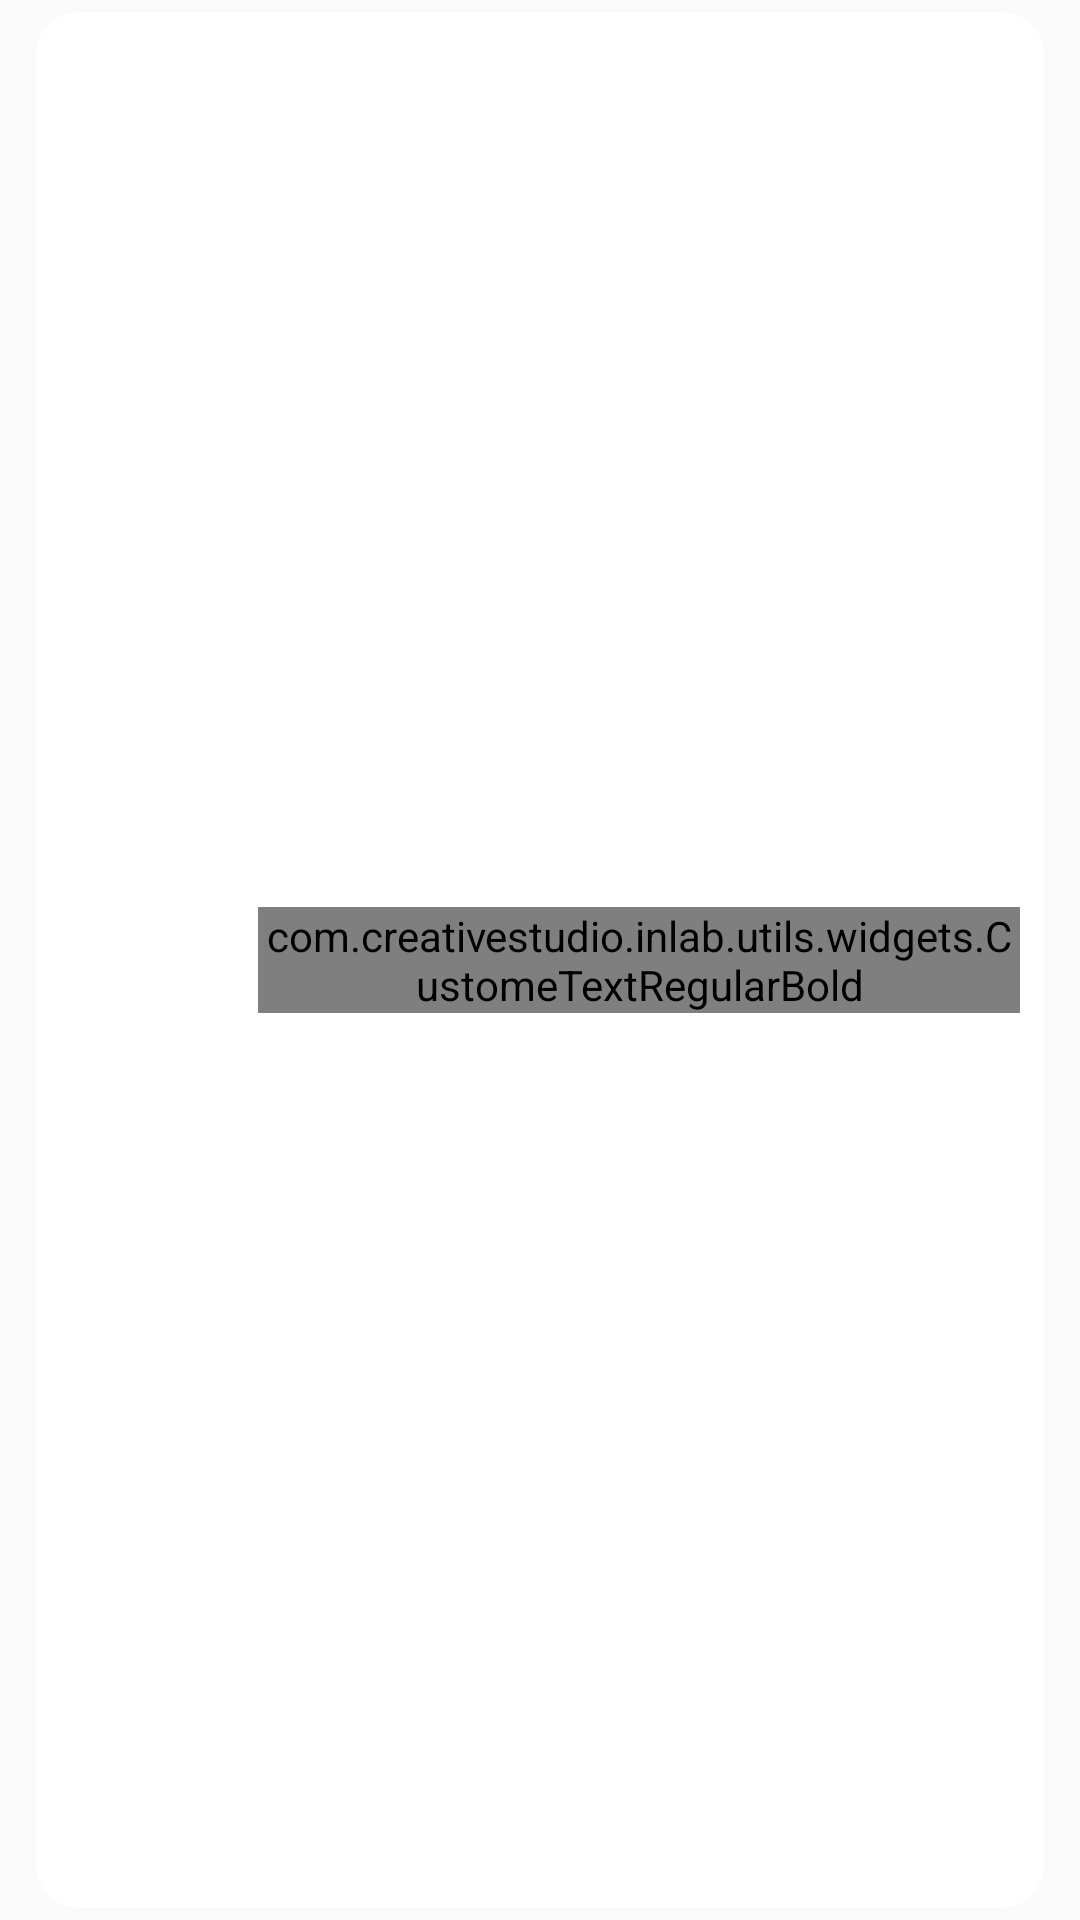

Write the Android layout XML for this screen, with the resource values it uses.
<!-- AndroidManifest.xml: application theme AppTheme -->
<!-- res/layout/adapter_mcq.xml -->
<?xml version="1.0" encoding="utf-8"?>
<LinearLayout xmlns:android="http://schemas.android.com/apk/res/android"
    android:layout_width="match_parent"
    android:layout_height="wrap_content"
    xmlns:tools="http://schemas.android.com/tools"
    android:layout_marginTop="2dp"
    android:elevation="2dp">


    <LinearLayout
        android:id="@+id/rlBackSupport"
        android:layout_width="0dp"
        android:layout_height="match_parent"
        android:layout_margin="4dp"
        android:layout_weight="0.5"
        android:elevation="1dp"
        android:gravity="center_vertical">

        <LinearLayout
            android:id="@+id/llMain"
            android:layout_width="match_parent"
            android:layout_height="match_parent"
            android:layout_marginStart="8dp"
            android:layout_marginEnd="8dp"

            android:background="@drawable/back_counthome"
            android:gravity="center_vertical"
            android:orientation="horizontal"
            android:padding="8dp">

            <ImageView
                android:id="@+id/ivTicket"
                android:layout_width="50dp"
                android:layout_height="50dp"
                android:layout_margin="8dp"
                android:padding="2dp"
                android:src="@drawable/book" />

            <com.creativestudio.inlab.utils.widgets.CustomeTextRegularBold
                android:id="@+id/tvTittle"
                android:layout_width="match_parent"
                android:layout_height="wrap_content"
                android:layout_marginTop="4dp"
                tools:text="Practice Paper"
                android:fontFamily="@font/nunito"
                android:layout_marginBottom="4dp"
                android:paddingLeft="@dimen/_12sdp"

                android:textColor="@color/colorText" />

        </LinearLayout>

    </LinearLayout>


</LinearLayout>
<!-- resources referenced by this layout -->
<resources>
  <color name="colorText">#55536e</color>
  <!-- drawable back_counthome (drawable) -->
  <?xml version="1.0" encoding="utf-8"?>
  <shape android:shape="rectangle" xmlns:android="http://schemas.android.com/apk/res/android">
     <corners android:radius="14dp"/>
  
      <solid android:color="@color/white"/>
  
  </shape>
  <style name="AppTheme" parent="Theme.AppCompat.Light.NoActionBar">
  
          <item name="colorPrimary">@color/colorPrimary</item>
          <item name="colorPrimaryDark">@color/colorPrimaryDark</item>
          <item name="colorAccent">@color/colorAccent</item>
      </style>
  <color name="white">#FFFFFF</color>
  <color name="colorPrimary">#02327a</color>
  <color name="colorPrimaryDark">#000c29</color>
  <color name="colorAccent">#fdc830</color>
</resources>
